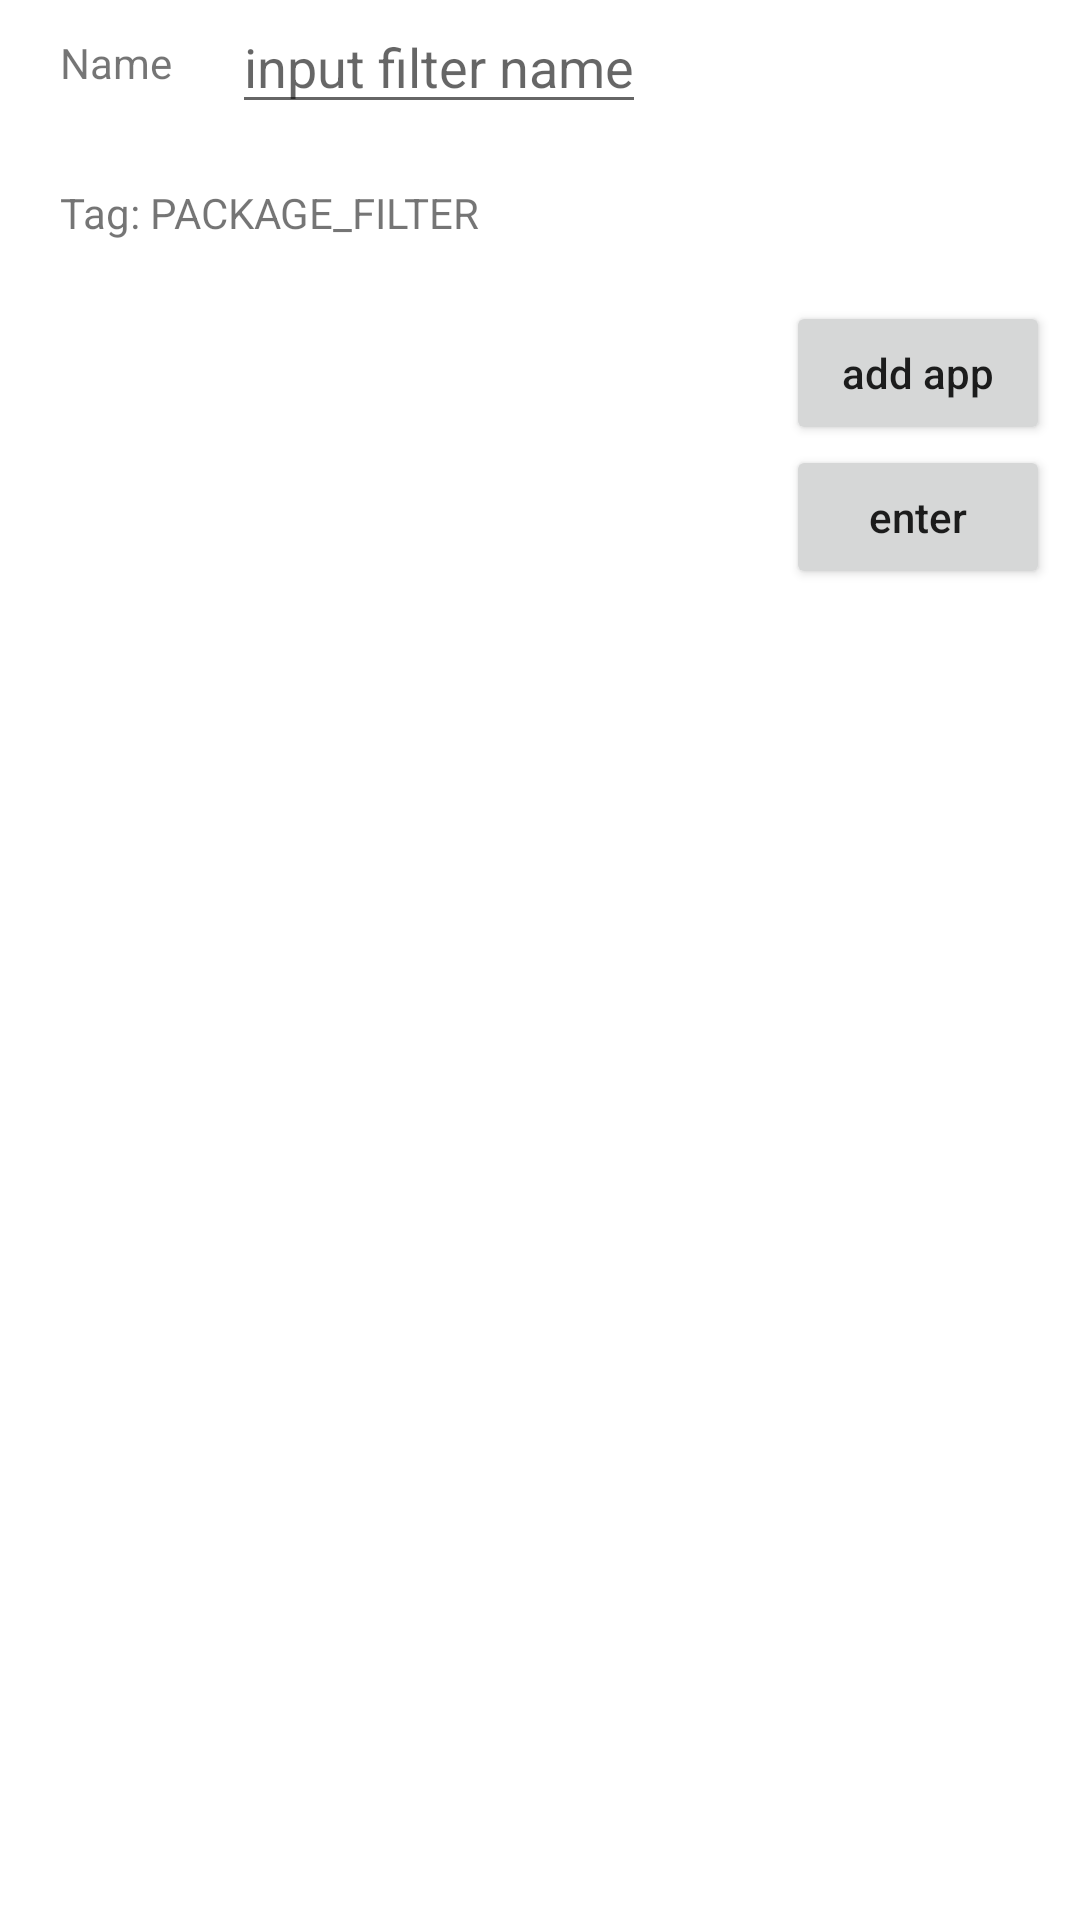

Reconstruct the res/layout file that produces this screen, plus the resources it refers to.
<!-- AndroidManifest.xml: application theme Theme.NotificationDrawer -->
<!-- res/layout/create_package_filter_layout.xml -->
<?xml version="1.0" encoding="utf-8"?>
<androidx.constraintlayout.widget.ConstraintLayout xmlns:android="http://schemas.android.com/apk/res/android"
    xmlns:app="http://schemas.android.com/apk/res-auto"
    xmlns:tools="http://schemas.android.com/tools"
    android:layout_width="match_parent"
    android:layout_height="match_parent">

    <TextView
        android:id="@+id/textView2"
        android:layout_width="wrap_content"
        android:layout_height="wrap_content"
        android:text="Name"
        app:layout_constraintBottom_toBottomOf="@+id/editText"
        app:layout_constraintStart_toStartOf="@+id/guideline4"
        app:layout_constraintTop_toTopOf="@+id/editText" />

    <EditText
        android:id="@+id/editText"
        android:layout_width="wrap_content"
        android:layout_height="wrap_content"
        android:layout_marginStart="20dp"
        android:hint="input filter name"
        android:maxLines="1"
        app:layout_constraintStart_toEndOf="@+id/textView2"
        app:layout_constraintTop_toTopOf="parent" />

    <TextView
        android:id="@+id/textView"
        android:layout_width="wrap_content"
        android:layout_height="wrap_content"
        android:layout_marginTop="20dp"
        android:layout_marginBottom="20dp"
        android:text="Tag: PACKAGE_FILTER"
        app:layout_constraintStart_toStartOf="@+id/textView2"
        app:layout_constraintTop_toBottomOf="@+id/editText" />

    <ListView
        android:id="@+id/target_app_list"
        android:layout_width="match_parent"
        android:layout_height="wrap_content"
        android:layout_marginTop="10dp"
        app:layout_constraintTop_toBottomOf="@+id/textView" />

    <androidx.constraintlayout.widget.Guideline
        android:id="@+id/guideline4"
        android:layout_width="wrap_content"
        android:layout_height="wrap_content"
        android:orientation="vertical"
        app:layout_constraintGuide_begin="20dp" />

    <Button
        android:id="@+id/add_app_button"
        android:layout_width="wrap_content"
        android:layout_height="wrap_content"
        android:layout_marginTop="10dp"
        android:layout_marginEnd="10dp"
        android:text="add app"
        android:textAllCaps="false"
        app:layout_constraintEnd_toEndOf="parent"
        app:layout_constraintTop_toBottomOf="@+id/target_app_list" />

    <Button
        android:id="@+id/enter_button"
        android:layout_width="wrap_content"
        android:layout_height="wrap_content"
        android:layout_marginEnd="10dp"
        android:text="enter"
        android:textAllCaps="false"
        app:layout_constraintEnd_toEndOf="parent"
        app:layout_constraintTop_toBottomOf="@+id/add_app_button"
        tools:layout_editor_absoluteY="104dp" />


</androidx.constraintlayout.widget.ConstraintLayout>
<!-- resources referenced by this layout -->
<resources>
  <style name="Theme.NotificationDrawer" parent="Theme.MaterialComponents.DayNight.NoActionBar">
          
          <item name="colorPrimary">@color/purple_500</item>
          <item name="colorPrimaryVariant">@color/purple_700</item>
          <item name="colorOnPrimary">@color/white</item>
          
          <item name="colorSecondary">@color/teal_200</item>
          <item name="colorSecondaryVariant">@color/teal_700</item>
          <item name="colorOnSecondary">@color/black</item>
          
          <item name="android:statusBarColor" tools:targetApi="l">?attr/colorPrimaryVariant</item>
          
      </style>
  <color name="purple_500">#FF6200EE</color>
  <color name="purple_700">#FF3700B3</color>
  <color name="white">#FFFFFFFF</color>
  <color name="teal_200">#FF03DAC5</color>
  <color name="teal_700">#FF018786</color>
  <color name="black">#FF000000</color>
</resources>
